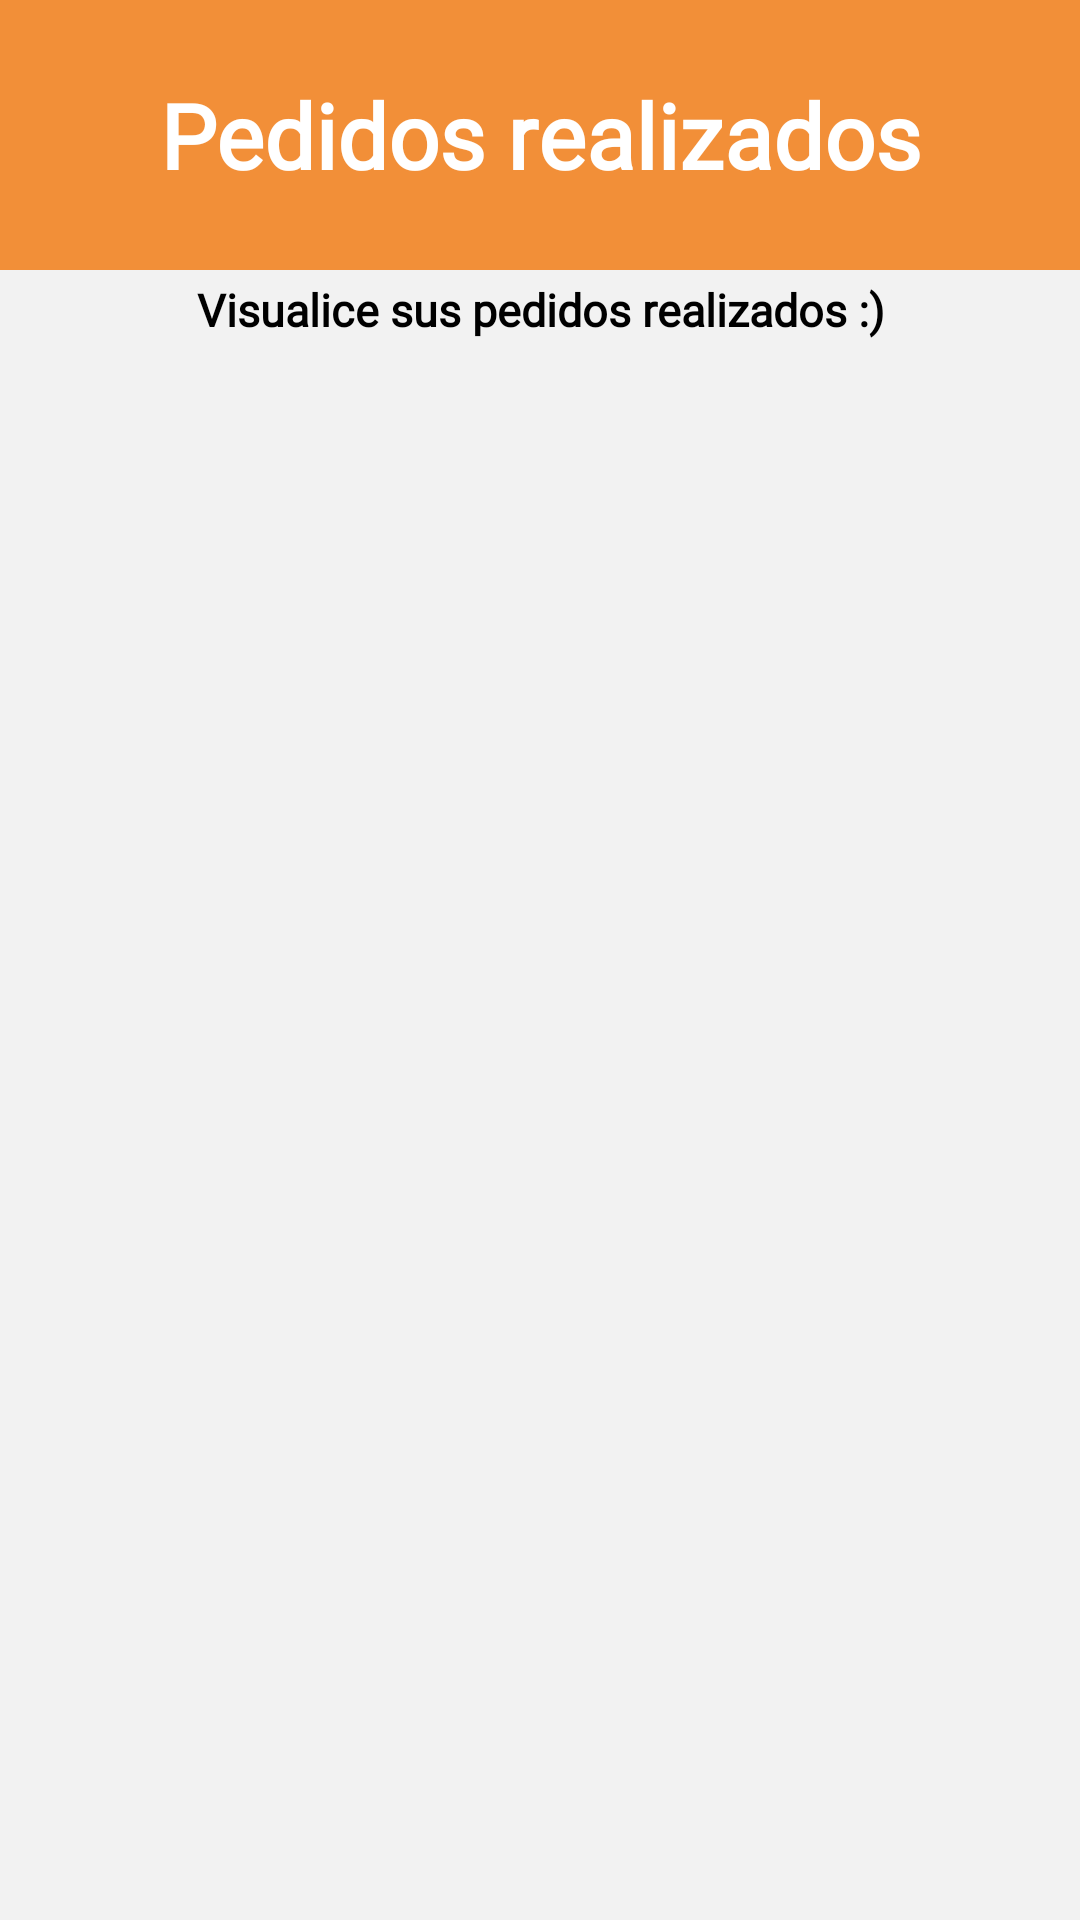

Here is an Android app screen rendered from its layout file. Give the layout XML and the strings, colors and styles it references.
<!-- AndroidManifest.xml: application theme Theme.JamutTekil -->
<!-- res/layout/activity_pedidos_realizados.xml -->
<?xml version="1.0" encoding="utf-8"?>
<androidx.constraintlayout.widget.ConstraintLayout xmlns:android="http://schemas.android.com/apk/res/android"
    xmlns:app="http://schemas.android.com/apk/res-auto"
    xmlns:tools="http://schemas.android.com/tools"
    android:layout_width="match_parent"
    android:layout_height="match_parent"
    android:background="#F2F2F2"
    tools:context=".PedidosRealizadosActivity">

    <LinearLayout
        android:id="@+id/linearLayout5"
        android:layout_width="0dp"
        android:layout_height="90dp"
        android:layout_marginBottom="3dp"
        android:background="@color/orange"
        android:gravity="center_vertical"
        android:orientation="vertical"
        app:layout_constraintBottom_toTopOf="@+id/txt"
        app:layout_constraintEnd_toEndOf="parent"
        app:layout_constraintStart_toStartOf="parent"
        app:layout_constraintTop_toTopOf="parent">

        <TextView
            android:id="@+id/txtCarritoTitulo"
            android:layout_width="match_parent"
            android:layout_height="wrap_content"
            android:fontFamily="@font/alata"
            android:text="Pedidos realizados"
            android:textAlignment="center"
            android:textColor="@android:color/white"
            android:textSize="30sp"
            android:textStyle="bold" />
    </LinearLayout>

    <TextView
        android:id="@+id/txt"
        android:layout_width="0dp"
        android:layout_height="wrap_content"
        android:layout_marginBottom="55dp"
        android:fontFamily="@font/alata"
        android:text="Visualice sus pedidos realizados :)"
        android:textAlignment="center"
        android:textColor="@color/black"
        android:textSize="15sp"
        android:textStyle="bold"
        app:layout_constraintBottom_toTopOf="@+id/listView"
        app:layout_constraintEnd_toEndOf="parent"
        app:layout_constraintStart_toStartOf="parent"
        app:layout_constraintTop_toBottomOf="@+id/linearLayout5" />

    <ListView
        android:id="@+id/listView"
        android:layout_width="0dp"
        android:layout_height="0dp"
        android:layout_marginBottom="150dp"
        android:divider="@null"
        app:layout_constraintBottom_toBottomOf="parent"
        app:layout_constraintEnd_toEndOf="parent"
        app:layout_constraintStart_toStartOf="parent"
        app:layout_constraintTop_toBottomOf="@+id/txt"
        tools:ignore="MissingConstraints" />

</androidx.constraintlayout.widget.ConstraintLayout>
<!-- resources referenced by this layout -->
<resources>
  <color name="black">#FF000000</color>
  <color name="orange">#F28F38</color>
  <style name="Theme.JamutTekil" parent="Base.Theme.JamutTekil" />
  <style name="Base.Theme.JamutTekil" parent="Theme.Material3.DayNight.NoActionBar">
          
          
      </style>
</resources>
